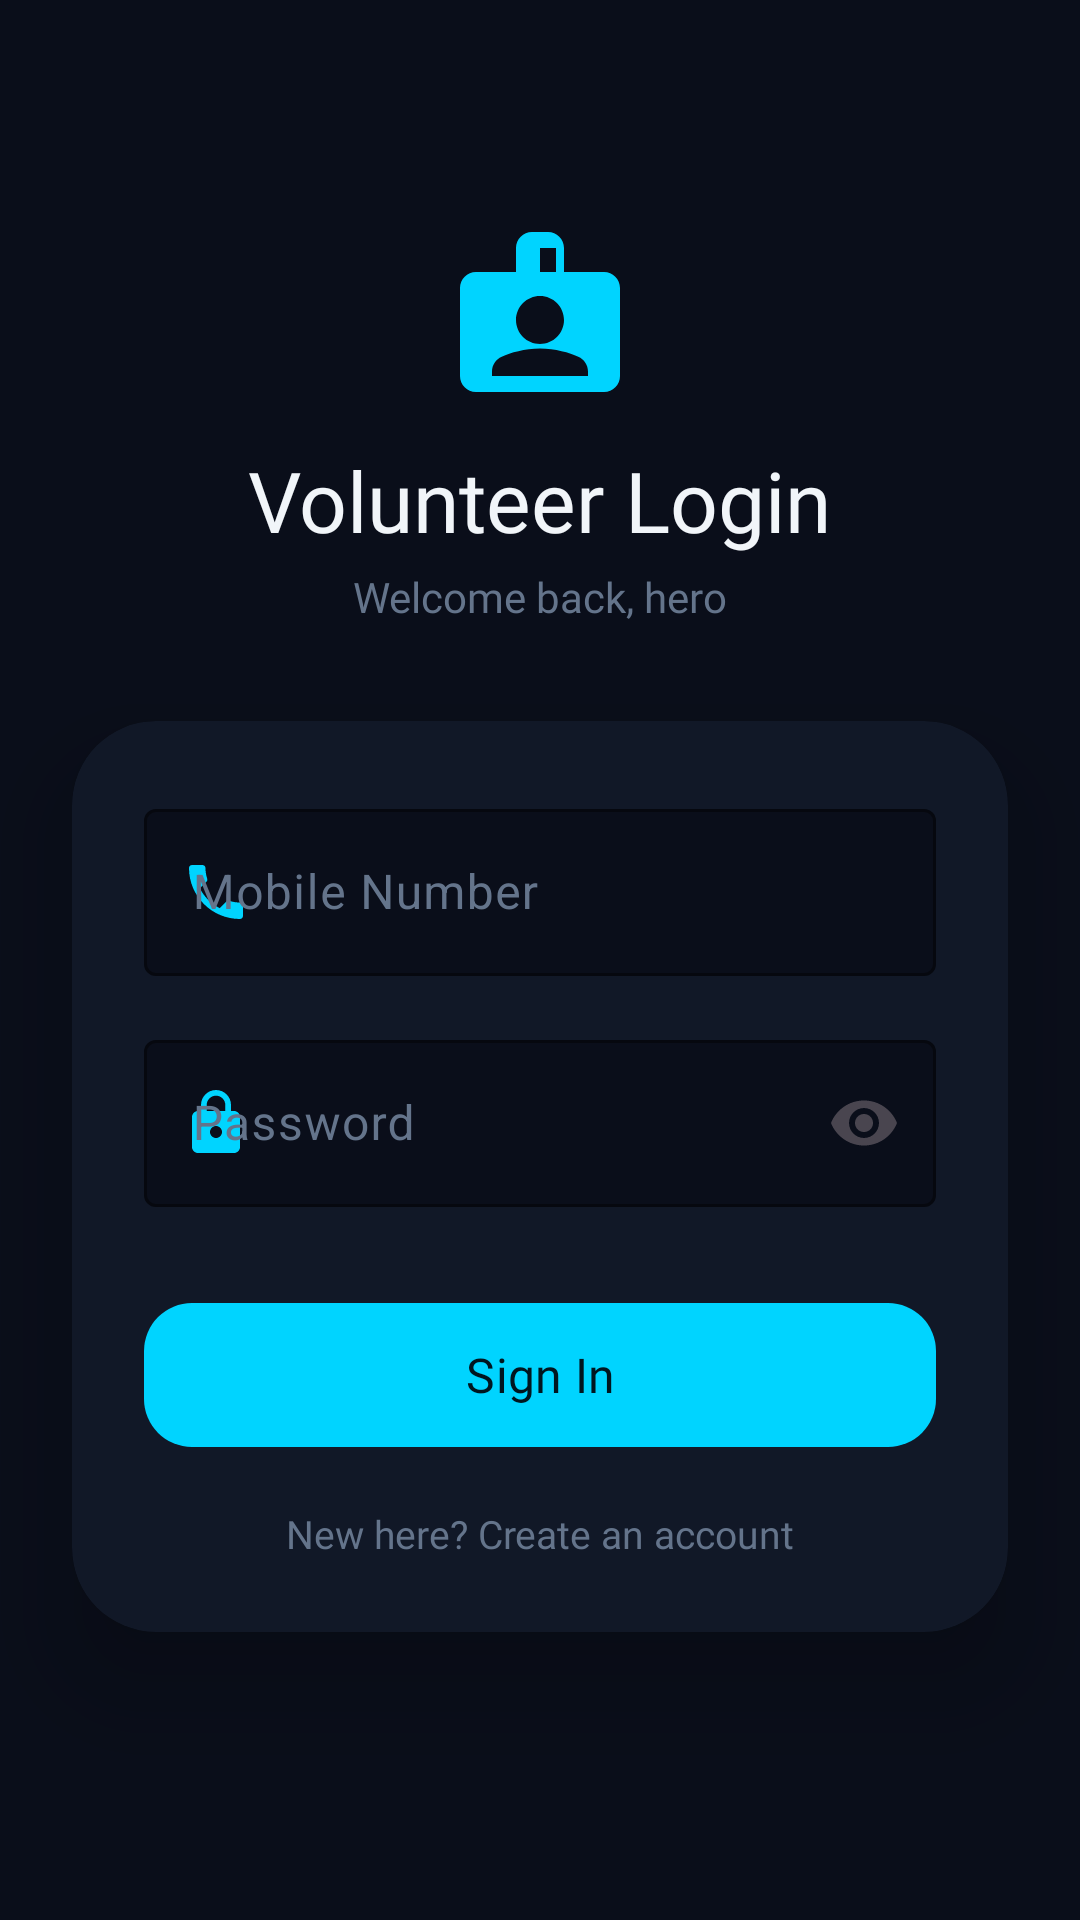

Android layout source for this screen:
<!-- AndroidManifest.xml: application theme Theme.RescueConnect -->
<!-- res/layout/activity_volunteer_login.xml -->
<?xml version="1.0" encoding="utf-8"?>
<androidx.constraintlayout.widget.ConstraintLayout
    xmlns:android="http://schemas.android.com/apk/res/android"
    xmlns:app="http://schemas.android.com/apk/res-auto"
    xmlns:tools="http://schemas.android.com/tools"
    android:id="@+id/main"
    android:layout_width="match_parent"
    android:layout_height="match_parent"
    android:background="#0A0E1A"
    tools:context=".VolunteerLoginActivity">

  
  <View
      android:layout_width="280dp"
      android:layout_height="280dp"
      android:background="@drawable/bg_glow_circle_cyan"
      android:alpha="0.15"
      android:translationX="-60dp"
      android:translationY="-60dp"
      app:layout_constraintTop_toTopOf="parent"
      app:layout_constraintStart_toStartOf="parent"/>

  
  <ImageView
      android:id="@+id/loginIcon"
      android:layout_width="64dp"
      android:layout_height="64dp"
      android:src="@drawable/ic_volunteer_badge"
      android:contentDescription="Volunteer"
      android:tint="#00D4FF"
      android:layout_marginTop="72dp"
      app:layout_constraintTop_toTopOf="parent"
      app:layout_constraintStart_toStartOf="parent"
      app:layout_constraintEnd_toEndOf="parent"/>

  <TextView
      android:id="@+id/loginTitle"
      android:layout_width="wrap_content"
      android:layout_height="wrap_content"
      android:text="Volunteer Login"
      android:textColor="#F1F5F9"
      android:textSize="28sp"
      android:fontFamily="@font/poppins_bold"
      android:layout_marginTop="12dp"
      app:layout_constraintTop_toBottomOf="@id/loginIcon"
      app:layout_constraintStart_toStartOf="parent"
      app:layout_constraintEnd_toEndOf="parent"/>

  <TextView
      android:id="@+id/loginSub"
      android:layout_width="wrap_content"
      android:layout_height="wrap_content"
      android:text="Welcome back, hero"
      android:textColor="#64748B"
      android:textSize="14sp"
      android:fontFamily="@font/poppins_regular"
      android:layout_marginTop="4dp"
      app:layout_constraintTop_toBottomOf="@id/loginTitle"
      app:layout_constraintStart_toStartOf="parent"
      app:layout_constraintEnd_toEndOf="parent"/>

  
  <androidx.cardview.widget.CardView
      android:id="@+id/formCard"
      android:layout_width="0dp"
      android:layout_height="wrap_content"
      android:layout_marginStart="24dp"
      android:layout_marginEnd="24dp"
      android:layout_marginTop="32dp"
      app:cardBackgroundColor="#111827"
      app:cardCornerRadius="28dp"
      app:cardElevation="20dp"
      app:layout_constraintTop_toBottomOf="@id/loginSub"
      app:layout_constraintStart_toStartOf="parent"
      app:layout_constraintEnd_toEndOf="parent">

    <LinearLayout
        android:layout_width="match_parent"
        android:layout_height="wrap_content"
        android:orientation="vertical"
        android:padding="24dp">

      <com.google.android.material.textfield.TextInputLayout
          android:layout_width="match_parent"
          android:layout_height="wrap_content"
          style="@style/RC.TextInputLayout"
          android:hint="Mobile Number"
          app:startIconDrawable="@drawable/ic_phone"
          app:startIconTint="#00D4FF"
          android:layout_marginBottom="16dp">
        <com.google.android.material.textfield.TextInputEditText
            android:id="@+id/mobileEdit"
            android:layout_width="match_parent"
            android:layout_height="wrap_content"
            android:inputType="phone"
            android:maxLength="10"
            android:textColor="#F1F5F9"/>
      </com.google.android.material.textfield.TextInputLayout>

      <com.google.android.material.textfield.TextInputLayout
          android:layout_width="match_parent"
          android:layout_height="wrap_content"
          style="@style/RC.TextInputLayout"
          android:hint="Password"
          app:startIconDrawable="@drawable/ic_lock"
          app:startIconTint="#00D4FF"
          app:endIconMode="password_toggle"
          android:layout_marginBottom="28dp">
        <com.google.android.material.textfield.TextInputEditText
            android:id="@+id/passwordEdit"
            android:layout_width="match_parent"
            android:layout_height="wrap_content"
            android:inputType="textPassword"
            android:textColor="#F1F5F9"/>
      </com.google.android.material.textfield.TextInputLayout>

      <com.google.android.material.button.MaterialButton
          android:id="@+id/login"
          android:layout_width="match_parent"
          android:layout_height="56dp"
          android:onClick="volunteerLoginImplementation"
          android:text="Sign In"
          android:textSize="16sp"
          android:fontFamily="@font/poppins_semibold"
          android:textColor="#001620"
          app:backgroundTint="#00D4FF"
          app:cornerRadius="16dp"
          android:stateListAnimator="@null"/>

      <TextView
          android:id="@+id/signup"
          android:layout_width="match_parent"
          android:layout_height="wrap_content"
          android:gravity="center"
          android:text="New here? Create an account"
          android:textColor="#64748B"
          android:textSize="13sp"
          android:fontFamily="@font/poppins_regular"
          android:layout_marginTop="16dp"
          android:onClick="volunteerSignupImplementation"/>

    </LinearLayout>
  </androidx.cardview.widget.CardView>

</androidx.constraintlayout.widget.ConstraintLayout>
<!-- resources referenced by this layout -->
<resources>
  <!-- drawable ic_lock (drawable) -->
  <?xml version="1.0" encoding="utf-8"?>
  <vector xmlns:android="http://schemas.android.com/apk/res/android"
      android:width="24dp" android:height="24dp"
      android:viewportWidth="24" android:viewportHeight="24">
      <path android:fillColor="#FFFFFF"
          android:pathData="M18,8h-1L17,6c0,-2.76 -2.24,-5 -5,-5S7,3.24 7,6v2L6,8c-1.1,0 -2,0.9 -2,2v10c0,1.1 0.9,2 2,2h12c1.1,0 2,-0.9 2,-2L20,10c0,-1.1 -0.9,-2 -2,-2zM12,17c-1.1,0 -2,-0.9 -2,-2s0.9,-2 2,-2 2,0.9 2,2-0.9,2 -2,2zM15.1,8L8.9,8L8.9,6c0,-1.71 1.39,-3.1 3.1,-3.1 1.71,0 3.1,1.39 3.1,3.1v2z"/>
  </vector>
  <!-- drawable ic_phone (drawable) -->
  <?xml version="1.0" encoding="utf-8"?>
  <vector xmlns:android="http://schemas.android.com/apk/res/android"
      android:width="24dp" android:height="24dp"
      android:viewportWidth="24" android:viewportHeight="24">
      <path android:fillColor="#FFFFFF"
          android:pathData="M6.62,10.79c1.44,2.83 3.76,5.14 6.59,6.59l2.2,-2.2c0.27,-0.27 0.67,-0.36 1.02,-0.24 1.12,0.37 2.33,0.57 3.57,0.57 0.55,0 1,0.45 1,1L21,20c0,0.55 -0.45,1 -1,1 -9.39,0 -17,-7.61 -17,-17 0,-0.55 0.45,-1 1,-1h3.5c0.55,0 1,0.45 1,1 0,1.25 0.2,2.45 0.57,3.57 0.11,0.35 0.03,0.74 -0.25,1.02l-2.2,2.2z"/>
  </vector>
  <!-- drawable ic_volunteer_badge (drawable) -->
  <?xml version="1.0" encoding="utf-8"?>
  <vector xmlns:android="http://schemas.android.com/apk/res/android"
      android:width="24dp" android:height="24dp"
      android:viewportWidth="24" android:viewportHeight="24">
      <path android:fillColor="#FFFFFF"
          android:pathData="M20,7h-5V4c0,-1.1 -0.9,-2 -2,-2h-2C9.9,2 9,2.9 9,4v3H4C2.9,7 2,7.9 2,9v11c0,1.1 0.9,2 2,2h16c1.1,0 2,-0.9 2,-2V9C22,7.9 21.1,7 20,7zM12,4h2v3h-2V4zM12,10c1.65,0 3,1.35 3,3s-1.35,3 -3,3-3,-1.35 -3,-3S10.35,10 12,10zM18,20H6v-0.57c0,-0.81 0.48,-1.53 1.22,-1.85C8.31,17.11 10.08,16.57 12,16.57s3.69,0.54 4.78,1.01C17.52,17.9 18,18.62 18,19.43V20z"/>
  </vector>
  <style name="RC.TextInputLayout" parent="Widget.Material3.TextInputLayout.OutlinedBox">
          <item name="boxStrokeColor">#FF3B5C</item>
          <item name="hintTextColor">#64748B</item>
          <item name="android:textColorHint">#64748B</item>
          <item name="boxBackgroundColor">#0A0E1A</item>
          <item name="android:textColor">#F1F5F9</item>
      </style>
  <style name="Theme.RescueConnect" parent="Base.Theme.RescueConnect" />
  <style name="Base.Theme.RescueConnect" parent="Theme.Material3.DayNight.NoActionBar">
          <item name="colorPrimary">#FF3B5C</item>
          <item name="colorPrimaryVariant">#C2185B</item>
          <item name="colorOnPrimary">#FFFFFF</item>
          <item name="colorSurface">#111827</item>
          <item name="colorOnSurface">#F1F5F9</item>
          <item name="android:windowBackground">@color/rc_bg</item>
          <item name="android:statusBarColor">@color/rc_bg</item>
          <item name="android:navigationBarColor">@color/rc_bg</item>
      </style>
  <color name="rc_bg">#0A0E1A</color>
</resources>
